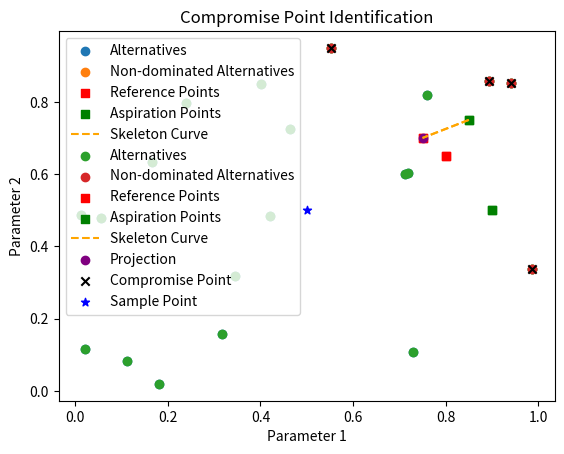

Python code for this plot:
import numpy as np
import matplotlib.pyplot as plt

# Krok 1: Utworzenie zbioru zawierającego 20 alternatyw z dwoma parametrami wybranymi losowo
np.random.seed(11)
alternatives = np.random.rand(20, 2)

def remove_dominated_points(points):
    if len(points) == 0:
        return points

    dominated = [False] * len(points)
    for i in range(len(points)):
        for j in range(len(points)):
            if i != j and all(points[i] <= points[j]):
                dominated[i] = True
                break

    return points[~np.array(dominated)]

dominance_filtered_alternatives = remove_dominated_points(alternatives)

# Krok 3: Zdefiniowanie punktów odniesienia i punktów aspiracji
reference_points = np.array([[0.8, 0.65], [0.75, 0.7]]) # debug only
# print(reference_points)

# Punkt aspiracji to idealna wartość do której ma dążyć
aspiration_points = np.array([[0.85, 0.75], [0.9, 0.5]])

# Krok 4: Uwzględnienie zakłóceń lub niepewności
perturbation = np.random.uniform(low=-0.05, high=0.05, size=alternatives.shape)
noisy_alternatives = alternatives + perturbation

# Krok 5: Konstrukcja krzywych szkieletowych
def construct_skeleton_curve(aspiration, reference):
    t_values = np.linspace(0, 1, len(aspiration))
    skeleton_curve = []
    for t, ai, ri in zip(t_values, aspiration, reference):
        interpolated_point = (1 - t) * ai + t * ri
        skeleton_curve.append(interpolated_point)
    return np.array(skeleton_curve)

skeleton_curve = construct_skeleton_curve(aspiration_points, reference_points)

# Wizualizacja krzywej szkieletowej
plt.scatter(alternatives[:, 0], alternatives[:, 1], label='Alternatives')
plt.scatter(dominance_filtered_alternatives[:, 0], dominance_filtered_alternatives[:, 1], label='Non-dominated Alternatives')
plt.scatter(reference_points[:, 0], reference_points[:, 1], label='Reference Points', marker='s', color='red')
plt.scatter(aspiration_points[:, 0], aspiration_points[:, 1], label='Aspiration Points', marker='s', color='green')
plt.plot(skeleton_curve[:, 0], skeleton_curve[:, 1], label='Skeleton Curve', linestyle='dashed', color='orange')
plt.legend()
plt.xlabel('Parameter 1')
plt.ylabel('Parameter 2')
plt.title('Skeleton Curve Construction')
plt.show()

# Krok 6: Znalezienie rzutu punktu F(u) na krzywej łamanej przy użyciu metryki Czebyszewa
def find_projection(point, curve):
    distances = np.max(np.abs(curve - point), axis=1)
    closest_index = np.argmin(distances)
    return curve[closest_index]

# Przykładowy punkt do znalezienia rzutu
sample_point = np.array([0.5, 0.5])
projection = find_projection(sample_point, skeleton_curve)

# Krok 7: Identyfikacja punktu kompromisowego
compromise_point = remove_dominated_points(np.vstack((dominance_filtered_alternatives, projection.reshape(1, -1))))

# Krok 8: Ocena wartości funkcji skoringowej
scoring_function_value = np.sum(np.abs(compromise_point - sample_point))

# Krok 9: Analiza wyników i ewaluacja
print(f'Projection of {sample_point} onto the skeleton curve: {projection}')
print(f'Compromise Point: {compromise_point}')
print(f'Scoring Function Value: {scoring_function_value}')

# Wizualizacja punktu kompromisowego
plt.scatter(alternatives[:, 0], alternatives[:, 1], label='Alternatives')
plt.scatter(dominance_filtered_alternatives[:, 0], dominance_filtered_alternatives[:, 1], label='Non-dominated Alternatives')
plt.scatter(reference_points[:, 0], reference_points[:, 1], label='Reference Points', marker='s', color='red')
plt.scatter(aspiration_points[:, 0], aspiration_points[:, 1], label='Aspiration Points', marker='s', color='green')
plt.plot(skeleton_curve[:, 0], skeleton_curve[:, 1], label='Skeleton Curve', linestyle='dashed', color='orange')
plt.scatter(projection[0], projection[1], label='Projection', marker='o', color='purple')
plt.scatter(compromise_point[:, 0], compromise_point[:, 1], label='Compromise Point', marker='x', color='black')
plt.scatter(sample_point[0], sample_point[1], label='Sample Point', marker='*', color='blue')
plt.legend()
plt.xlabel('Parameter 1')
plt.ylabel('Parameter 2')
plt.title('Compromise Point Identification')
plt.show()
